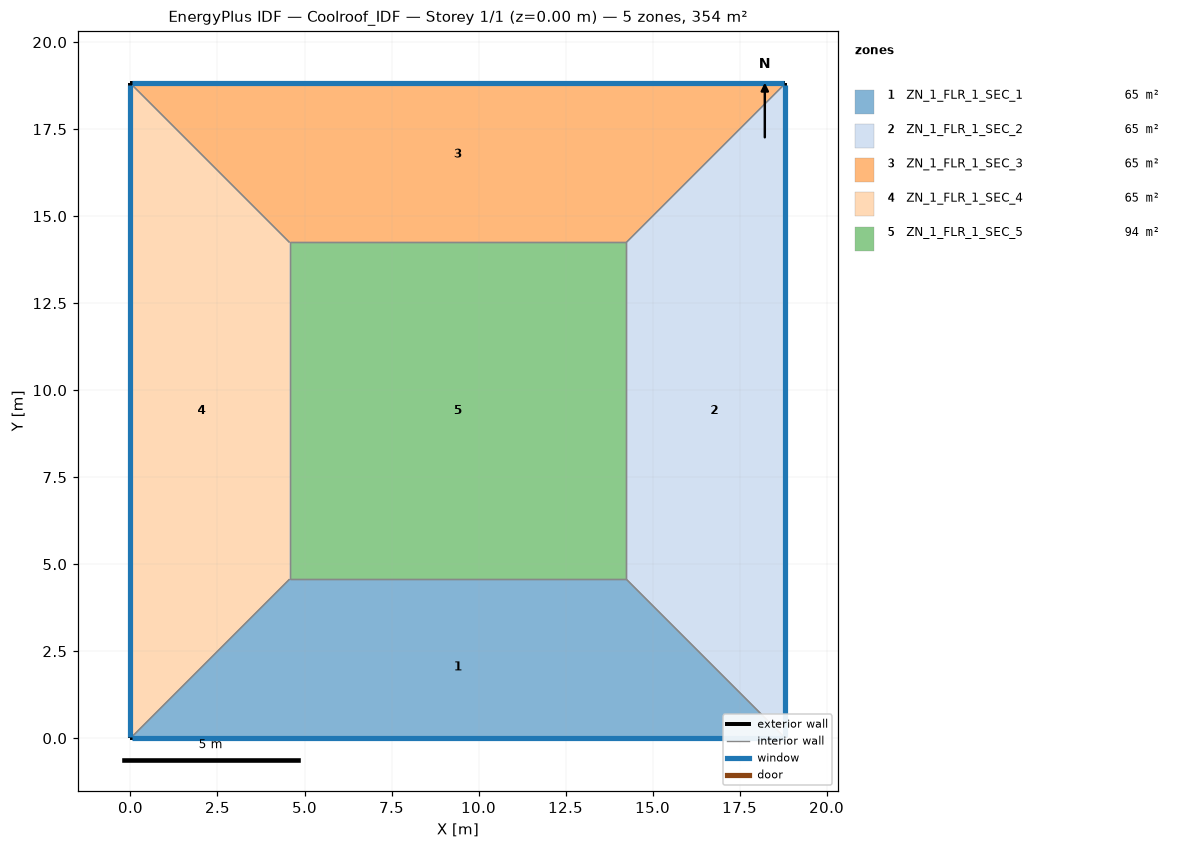
=== STOREY PLAN SPEC (per zone: floor XY polygon, exterior-wall plan segments, windows/doors) ===
zone 1: ZN_1_FLR_1_SEC_1  (65.1 m²)
  floor: (4.57, 4.57) (14.24, 4.57) (18.81, 0.00) (0.00, 0.00)
  exterior wall: (0.00, 0.00) – (18.81, 0.00)  [18.8 m]
    window: (0.05, 0.00) – (18.76, 0.00)  [19.8 m²]
  interior walls: 3
zone 2: ZN_1_FLR_1_SEC_2  (65.1 m²)
  floor: (14.24, 4.57) (14.24, 14.24) (18.81, 18.81) (18.81, 0.00)
  exterior wall: (18.81, 0.00) – (18.81, 18.81)  [18.8 m]
    window: (18.81, 0.05) – (18.81, 18.76)  [19.8 m²]
  interior walls: 3
zone 3: ZN_1_FLR_1_SEC_3  (65.1 m²)
  floor: (0.00, 18.81) (18.81, 18.81) (14.24, 14.24) (4.57, 14.24)
  exterior wall: (18.81, 18.81) – (0.00, 18.81)  [18.8 m]
    window: (18.76, 18.81) – (0.05, 18.81)  [19.8 m²]
  interior walls: 3
zone 4: ZN_1_FLR_1_SEC_4  (65.1 m²)
  floor: (0.00, 18.81) (4.57, 14.24) (4.57, 4.57) (0.00, 0.00)
  exterior wall: (0.00, 18.81) – (0.00, 0.00)  [18.8 m]
    window: (0.00, 18.76) – (0.00, 0.05)  [19.8 m²]
  interior walls: 3
zone 5: ZN_1_FLR_1_SEC_5  (93.6 m²)
  floor: (4.57, 14.24) (14.24, 14.24) (14.24, 4.57) (4.57, 4.57)
  interior walls: 4

=== DERIVED (storey summary) ===
Building: Coolroof_IDF
Storey: 1 of 1  (floor level z = 0.00 m)
Storey gross floor area: 354.0 m²
Zones on this storey: 5
  - ZN_1_FLR_1_SEC_1: floor 65.1 m²; exterior wall 18.8 m (65.9 m²); 1 window(s) 19.8 m²; WWR 30.0%
  - ZN_1_FLR_1_SEC_2: floor 65.1 m²; exterior wall 18.8 m (65.9 m²); 1 window(s) 19.8 m²; WWR 30.0%
  - ZN_1_FLR_1_SEC_3: floor 65.1 m²; exterior wall 18.8 m (65.9 m²); 1 window(s) 19.8 m²; WWR 30.0%
  - ZN_1_FLR_1_SEC_4: floor 65.1 m²; exterior wall 18.8 m (65.9 m²); 1 window(s) 19.8 m²; WWR 30.0%
  - ZN_1_FLR_1_SEC_5: floor 93.6 m²
Zone adjacency (shared interzone walls):
  - ZN_1_FLR_1_SEC_1 ↔ ZN_1_FLR_1_SEC_2
  - ZN_1_FLR_1_SEC_1 ↔ ZN_1_FLR_1_SEC_4
  - ZN_1_FLR_1_SEC_1 ↔ ZN_1_FLR_1_SEC_5
  - ZN_1_FLR_1_SEC_2 ↔ ZN_1_FLR_1_SEC_3
  - ZN_1_FLR_1_SEC_2 ↔ ZN_1_FLR_1_SEC_5
  - ZN_1_FLR_1_SEC_3 ↔ ZN_1_FLR_1_SEC_4
  - ZN_1_FLR_1_SEC_3 ↔ ZN_1_FLR_1_SEC_5
  - ZN_1_FLR_1_SEC_4 ↔ ZN_1_FLR_1_SEC_5